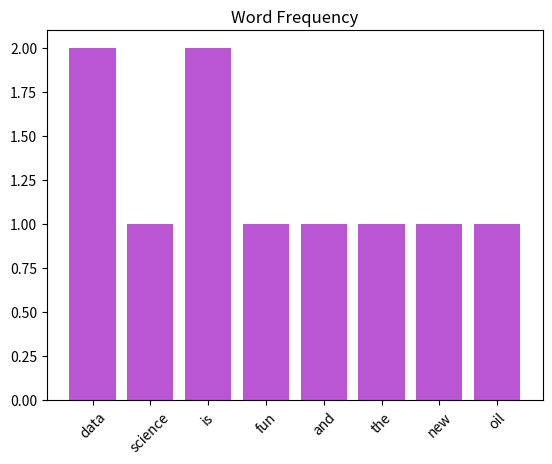

Write the Python code that produced this figure.
#29-06-26
#Word Count in a Sentence

import matplotlib.pyplot as plt

sentence = "data science is fun and data is the new oil"
words = {}
for word in sentence.split():
    words[word] = words.get(word, 0) + 1
plt.bar(words.keys(), words.values(), color='mediumorchid')
plt.title('Word Frequency')
plt.xticks(rotation=45)
plt.show()
